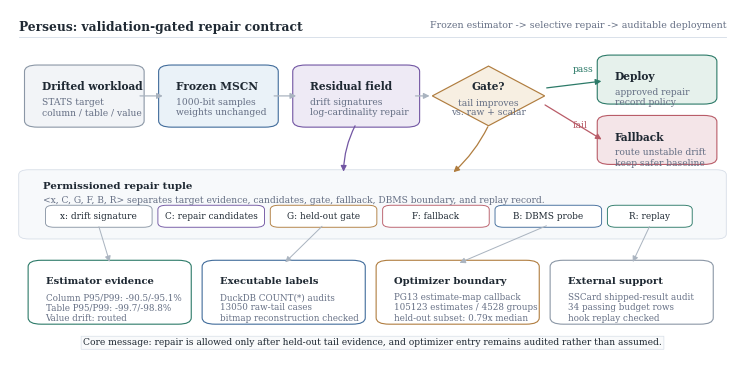

The matplotlib source for this figure:
#!/usr/bin/env python
"""Build the Figure 1 Perseus repair-and-audit workflow diagram."""

from __future__ import annotations

import argparse
from pathlib import Path

import matplotlib as mpl
import matplotlib.pyplot as plt
from matplotlib.patches import FancyArrowPatch, FancyBboxPatch, Polygon


COLORS = {
    "ink": "#1F2933",
    "muted": "#667085",
    "line": "#AAB4C0",
    "panel": "#F7F9FB",
    "panel_edge": "#D7DEE8",
    "blue": "#EAF2F8",
    "blue_edge": "#416C9B",
    "green": "#E6F1EC",
    "green_edge": "#2C7A68",
    "violet": "#EEEAF5",
    "violet_edge": "#7256A3",
    "amber": "#F7EFE2",
    "amber_edge": "#B07D3F",
    "red": "#F4E5E8",
    "red_edge": "#B95C68",
    "gray": "#F2F4F7",
    "gray_edge": "#8B97A6",
}


def set_style() -> None:
    mpl.rcParams.update(
        {
            "font.family": "serif",
            "font.serif": ["Times New Roman", "Times", "Nimbus Roman No9 L", "DejaVu Serif", "serif"],
            "mathtext.fontset": "custom",
            "mathtext.rm": "Times New Roman",
            "mathtext.it": "Times New Roman:italic",
            "mathtext.bf": "Times New Roman:bold",
            "font.size": 7.6,
            "pdf.fonttype": 42,
            "svg.fonttype": "none",
        }
    )


def rounded_box(
    ax: mpl.axes.Axes,
    x: float,
    y: float,
    w: float,
    h: float,
    title: str,
    body: str,
    face: str,
    edge: str,
    title_size: float = 7.7,
    body_size: float = 6.6,
    lw: float = 0.8,
) -> None:
    patch = FancyBboxPatch(
        (x, y),
        w,
        h,
        boxstyle="round,pad=0.010,rounding_size=0.018",
        linewidth=lw,
        edgecolor=edge,
        facecolor=face,
    )
    ax.add_patch(patch)
    ax.text(
        x + 0.014,
        y + h - 0.036,
        title,
        ha="left",
        va="top",
        fontsize=title_size,
        fontweight="bold",
        color=COLORS["ink"],
    )
    ax.text(
        x + 0.014,
        y + h - 0.083,
        body,
        ha="left",
        va="top",
        fontsize=body_size,
        color=COLORS["muted"],
        linespacing=1.17,
    )


def decision_diamond(
    ax: mpl.axes.Axes,
    cx: float,
    cy: float,
    w: float,
    h: float,
    title: str,
    body: str,
) -> None:
    points = [(cx, cy + h / 2), (cx + w / 2, cy), (cx, cy - h / 2), (cx - w / 2, cy)]
    patch = Polygon(points, closed=True, facecolor=COLORS["amber"], edgecolor=COLORS["amber_edge"], linewidth=0.85)
    ax.add_patch(patch)
    ax.text(cx, cy + 0.026, title, ha="center", va="center", fontsize=7.6, fontweight="bold", color=COLORS["ink"])
    ax.text(cx, cy - 0.034, body, ha="center", va="center", fontsize=6.6, color=COLORS["muted"], linespacing=1.06)


def arrow(
    ax: mpl.axes.Axes,
    x0: float,
    y0: float,
    x1: float,
    y1: float,
    color: str = "line",
    lw: float = 0.9,
    rad: float = 0.0,
    style: str = "-|>",
) -> None:
    ax.add_patch(
        FancyArrowPatch(
            (x0, y0),
            (x1, y1),
            arrowstyle=style,
            mutation_scale=8.5,
            linewidth=lw,
            color=COLORS[color],
            shrinkA=1.2,
            shrinkB=1.2,
            connectionstyle=f"arc3,rad={rad}",
        )
    )


def label(ax: mpl.axes.Axes, x: float, y: float, text: str, color: str = "muted", size: float = 6.6) -> None:
    ax.text(x, y, text, ha="center", va="center", fontsize=size, color=COLORS[color])


def chip(ax: mpl.axes.Axes, x: float, y: float, w: float, text: str, edge: str, face: str = "white") -> None:
    patch = FancyBboxPatch(
        (x, y),
        w,
        0.050,
        boxstyle="round,pad=0.006,rounding_size=0.012",
        linewidth=0.65,
        edgecolor=edge,
        facecolor=face,
    )
    ax.add_patch(patch)
    ax.text(x + w / 2, y + 0.025, text, ha="center", va="center", fontsize=6.4, color=COLORS["ink"])


def build_framework(result_dir: Path, output_stem: str) -> None:
    set_style()
    fig, ax = plt.subplots(figsize=(7.25, 3.55), constrained_layout=False)
    ax.set_xlim(0, 1)
    ax.set_ylim(0, 1)
    ax.axis("off")

    ax.text(0.012, 0.970, "Perseus: validation-gated repair contract", ha="left", va="top", fontsize=8.8, fontweight="bold", color=COLORS["ink"])
    ax.text(
        0.988,
        0.970,
        "Frozen estimator -> selective repair -> auditable deployment",
        ha="right",
        va="top",
        fontsize=6.8,
        color=COLORS["muted"],
    )
    ax.plot([0.012, 0.988], [0.925, 0.925], color=COLORS["panel_edge"], linewidth=0.65)

    rounded_box(
        ax,
        0.030,
        0.680,
        0.145,
        0.155,
        "Drifted workload",
        "STATS target\ncolumn / table / value",
        COLORS["gray"],
        COLORS["gray_edge"],
    )
    rounded_box(
        ax,
        0.215,
        0.680,
        0.145,
        0.155,
        "Frozen MSCN",
        "1000-bit samples\nweights unchanged",
        COLORS["blue"],
        COLORS["blue_edge"],
    )
    rounded_box(
        ax,
        0.400,
        0.680,
        0.155,
        0.155,
        "Residual field",
        "drift signatures\nlog-cardinality repair",
        COLORS["violet"],
        COLORS["violet_edge"],
    )
    decision_diamond(
        ax,
        0.660,
        0.758,
        0.155,
        0.168,
        "Gate?",
        "tail improves\nvs. raw + scalar",
    )
    rounded_box(
        ax,
        0.820,
        0.745,
        0.145,
        0.118,
        "Deploy",
        "approved repair\nrecord policy",
        COLORS["green"],
        COLORS["green_edge"],
        body_size=6.6,
    )
    rounded_box(
        ax,
        0.820,
        0.575,
        0.145,
        0.118,
        "Fallback",
        "route unstable drift\nkeep safer baseline",
        COLORS["red"],
        COLORS["red_edge"],
        body_size=6.6,
    )

    arrow(ax, 0.177, 0.758, 0.213, 0.758)
    arrow(ax, 0.362, 0.758, 0.397, 0.758)
    arrow(ax, 0.557, 0.758, 0.581, 0.758)
    arrow(ax, 0.738, 0.780, 0.818, 0.800, color="green_edge")
    arrow(ax, 0.736, 0.735, 0.818, 0.633, color="red_edge")
    label(ax, 0.790, 0.832, "pass", color="green_edge")
    label(ax, 0.787, 0.675, "fail", color="red_edge")

    band = FancyBboxPatch(
        (0.022, 0.365),
        0.956,
        0.175,
        boxstyle="round,pad=0.010,rounding_size=0.014",
        linewidth=0.6,
        edgecolor=COLORS["panel_edge"],
        facecolor=COLORS["panel"],
    )
    ax.add_patch(band)
    ax.text(0.045, 0.515, "Permissioned repair tuple", ha="left", va="top", fontsize=7.4, fontweight="bold", color=COLORS["ink"])
    ax.text(
        0.045,
        0.476,
        "<x, C, G, F, B, R> separates target evidence, candidates, gate, fallback, DBMS boundary, and replay record.",
        ha="left",
        va="top",
        fontsize=6.6,
        color=COLORS["muted"],
    )
    chip(ax, 0.055, 0.394, 0.135, "x: drift signature", COLORS["gray_edge"])
    chip(ax, 0.210, 0.394, 0.135, "C: repair candidates", COLORS["violet_edge"])
    chip(ax, 0.365, 0.394, 0.135, "G: held-out gate", COLORS["amber_edge"])
    chip(ax, 0.520, 0.394, 0.135, "F: fallback", COLORS["red_edge"])
    chip(ax, 0.675, 0.394, 0.135, "B: DBMS probe", COLORS["blue_edge"])
    chip(ax, 0.830, 0.394, 0.105, "R: replay", COLORS["green_edge"])

    arrow(ax, 0.477, 0.678, 0.460, 0.540, color="violet_edge", rad=0.12)
    arrow(ax, 0.660, 0.675, 0.610, 0.540, color="amber_edge", rad=-0.10)

    y0 = 0.125
    h = 0.160
    rounded_box(
        ax,
        0.035,
        y0,
        0.205,
        h,
        "Estimator evidence",
        "Column P95/P99: -90.5/-95.1%\nTable P95/P99: -99.7/-98.8%\nValue drift: routed",
        "white",
        COLORS["green_edge"],
        title_size=7.2,
        body_size=6.35,
    )
    rounded_box(
        ax,
        0.275,
        y0,
        0.205,
        h,
        "Executable labels",
        "DuckDB COUNT(*) audits\n13050 raw-tail cases\nbitmap reconstruction checked",
        "white",
        COLORS["blue_edge"],
        title_size=7.2,
        body_size=6.35,
    )
    rounded_box(
        ax,
        0.515,
        y0,
        0.205,
        h,
        "Optimizer boundary",
        "PG13 estimate-map callback\n105123 estimates / 4528 groups\nheld-out subset: 0.79x median",
        "white",
        COLORS["amber_edge"],
        title_size=7.2,
        body_size=6.35,
    )
    rounded_box(
        ax,
        0.755,
        y0,
        0.205,
        h,
        "External support",
        "SSCard shipped-result audit\n34 passing budget rows\nhook replay checked",
        "white",
        COLORS["gray_edge"],
        title_size=7.2,
        body_size=6.35,
    )

    arrow(ax, 0.122, 0.394, 0.138, 0.286, color="line", lw=0.72)
    arrow(ax, 0.432, 0.394, 0.378, 0.286, color="line", lw=0.72)
    arrow(ax, 0.742, 0.394, 0.618, 0.286, color="line", lw=0.72)
    arrow(ax, 0.883, 0.394, 0.858, 0.286, color="line", lw=0.72)

    ax.text(
        0.500,
        0.050,
        "Core message: repair is allowed only after held-out tail evidence, and optimizer entry remains audited rather than assumed.",
        ha="center",
        va="bottom",
        fontsize=6.6,
        color=COLORS["ink"],
        bbox={
            "facecolor": "#F9FAFB",
            "edgecolor": COLORS["panel_edge"],
            "boxstyle": "round,pad=0.22,rounding_size=0.02",
            "linewidth": 0.5,
        },
    )

    fig.subplots_adjust(left=0.0, right=1.0, top=1.0, bottom=0.0)
    fig_dir = result_dir / "figures"
    fig_dir.mkdir(parents=True, exist_ok=True)
    out = fig_dir / output_stem
    fig.savefig(out.with_suffix(".pdf"), bbox_inches="tight")
    fig.savefig(out.with_suffix(".svg"), bbox_inches="tight")
    fig.savefig(out.with_suffix(".png"), bbox_inches="tight", dpi=600)
    plt.close(fig)


def main() -> None:
    parser = argparse.ArgumentParser()
    parser.add_argument(
        "--result-dir",
        type=Path,
        default=Path("paper/workload_drift_residual_field/results"),
        help="Directory containing the figures/ output directory.",
    )
    parser.add_argument("--output-stem", default="paper_framework")
    args = parser.parse_args()
    build_framework(args.result_dir, args.output_stem)


if __name__ == "__main__":
    main()
